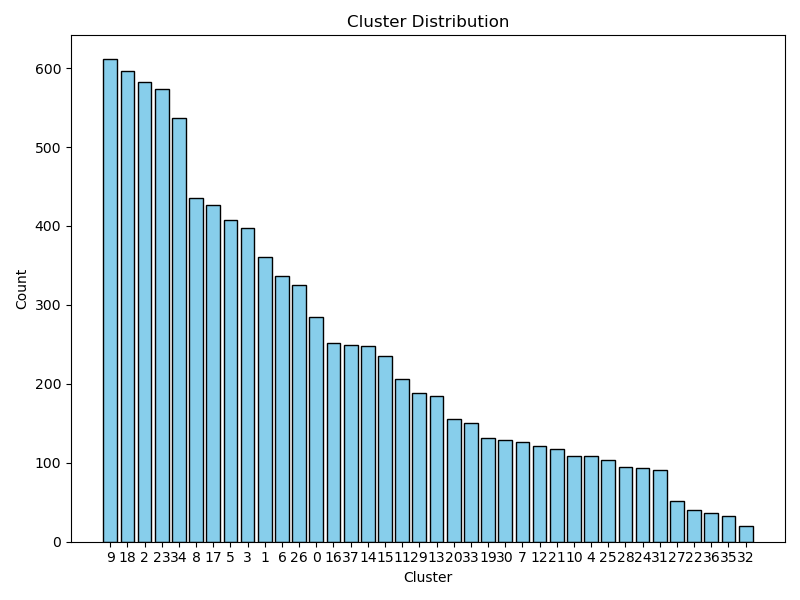

The file beside this chart, header and first rows:
cluster, count
9, 611
18, 596
2, 583
23, 574
34, 537
8, 435
17, 426
5, 407
3, 397
1, 361
6, 337
26, 325
0, 285
16, 252
37, 249
14, 248
15, 235
11, 206
29, 188
13, 184
20, 156
33, 151
19, 131
30, 129
7, 126
12, 121
21, 117
10, 109
4, 109
25, 103
28, 95
24, 93
31, 91
27, 52
22, 40
36, 37
35, 32
32, 20
